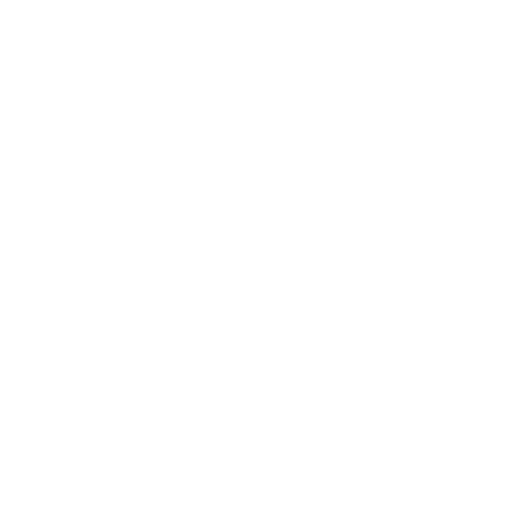
t = 0.00 s
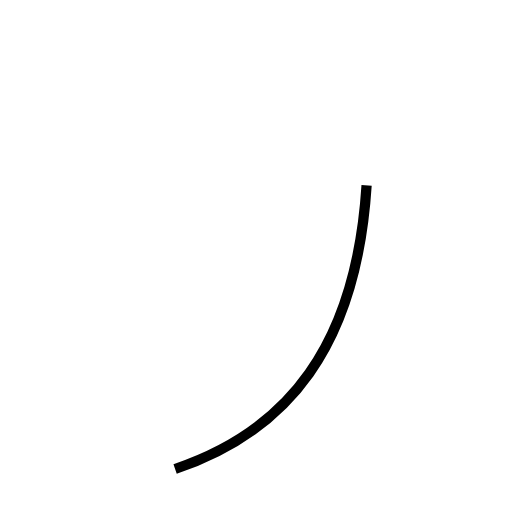
t = 1.07 s
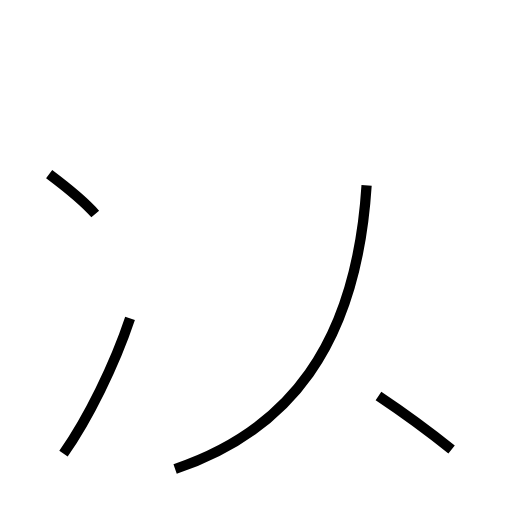
t = 1.96 s
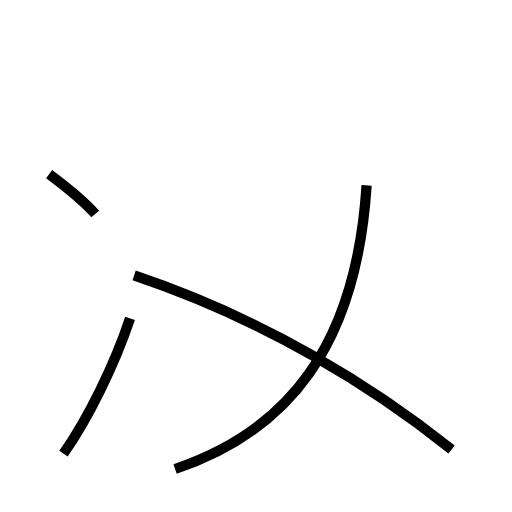
t = 2.76 s
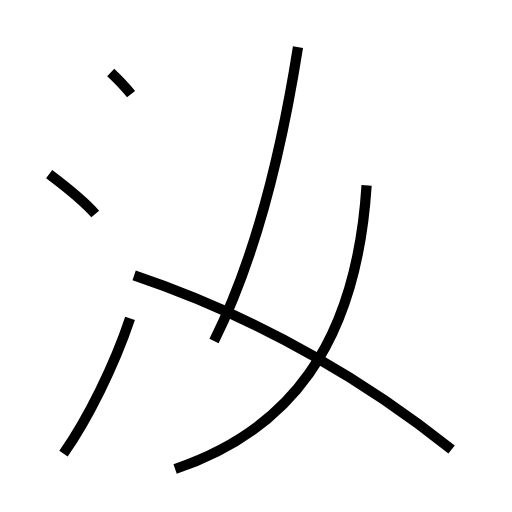
t = 3.75 s
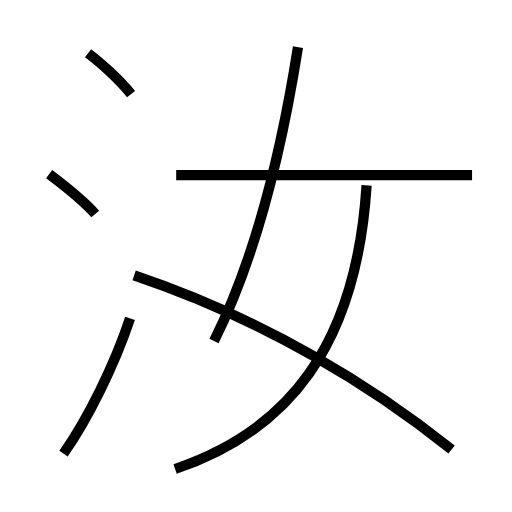
t = 4.70 s

The animated SVG that drew these frames (rendered in a browser with its animation timeline set to each time). Animation: 7 SMIL elements (animate=7); one cycle of 4.70 s.

<?xml version='1.0' encoding='utf-8'?>
<svg viewBox="0.0 -6.0 50.0 50.0" version="1.1" xmlns="http://www.w3.org/2000/svg"><rect x="-1000" y="-1000" width="2000" height="2000" stroke="white" fill="white" /><g style="fill:none;stroke:#000000;stroke-width:1"><path d="M 17.1 1.8 C 28.1 -1.9 34.8 -10.2 35.8 -25.9 " transform="translate(0.0 38.0)" stroke-dasharray="35.80778666996249" stroke-dashoffset="35.80778666996249"><animate attributeName="stroke-dashoffset" from="35.80778666996249" to="0" dur="1.0742336000988746s" begin="0s" fill="freeze" /></path><path d="M 6.2 0.3 C 8.6 -3.1 11.2 -8.4 12.7 -12.9 " transform="translate(0.0 38.0)" stroke-dasharray="14.758112978284684" stroke-dashoffset="14.758112978284684"><animate attributeName="stroke-dashoffset" from="14.758112978284684" to="0" dur="0.4427433893485405s" begin="1.0742336000988746s" fill="freeze" /></path><path d="M 9.3 -23.1 C 8.0 -24.6 6.0 -26.1 4.8 -27.0 " transform="translate(0.0 38.0)" stroke-dasharray="5.965654673386671" stroke-dashoffset="5.965654673386671"><animate attributeName="stroke-dashoffset" from="5.965654673386671" to="0" dur="0.1789696402016001s" begin="1.5169769894474152s" fill="freeze" /></path><path d="M 44.1 -0.1 C 36.5 -6.2 25.9 -12.8 13.1 -17.1 " transform="translate(0.0 38.0)" stroke-dasharray="35.534914276850174" stroke-dashoffset="35.534914276850174"><animate attributeName="stroke-dashoffset" from="35.534914276850174" to="0" dur="1.0660474283055053s" begin="1.6959466296490153s" fill="freeze" /></path><path d="M 20.9 -10.7 C 25.1 -19.1 27.6 -29.9 29.1 -39.4 " transform="translate(0.0 38.0)" stroke-dasharray="29.95879008065467" stroke-dashoffset="29.95879008065467"><animate attributeName="stroke-dashoffset" from="29.95879008065467" to="0" dur="0.8987637024196401s" begin="2.761994057954521s" fill="freeze" /></path><path d="M 12.8 -34.8 C 11.7 -36.2 9.8 -37.9 8.6 -38.8 " transform="translate(0.0 38.0)" stroke-dasharray="5.812998091031105" stroke-dashoffset="5.812998091031105"><animate attributeName="stroke-dashoffset" from="5.812998091031105" to="0" dur="0.17438994273093314s" begin="3.660757760374161s" fill="freeze" /></path><path d="M 46.1 -26.9 L 17.2 -26.9" transform="translate(0.0 38.0)" stroke-dasharray="28.900000000000002" stroke-dashoffset="28.900000000000002"><animate attributeName="stroke-dashoffset" from="28.900000000000002" to="0" dur="0.867s" begin="3.835147703105094s" fill="freeze" /></path></g></svg>
